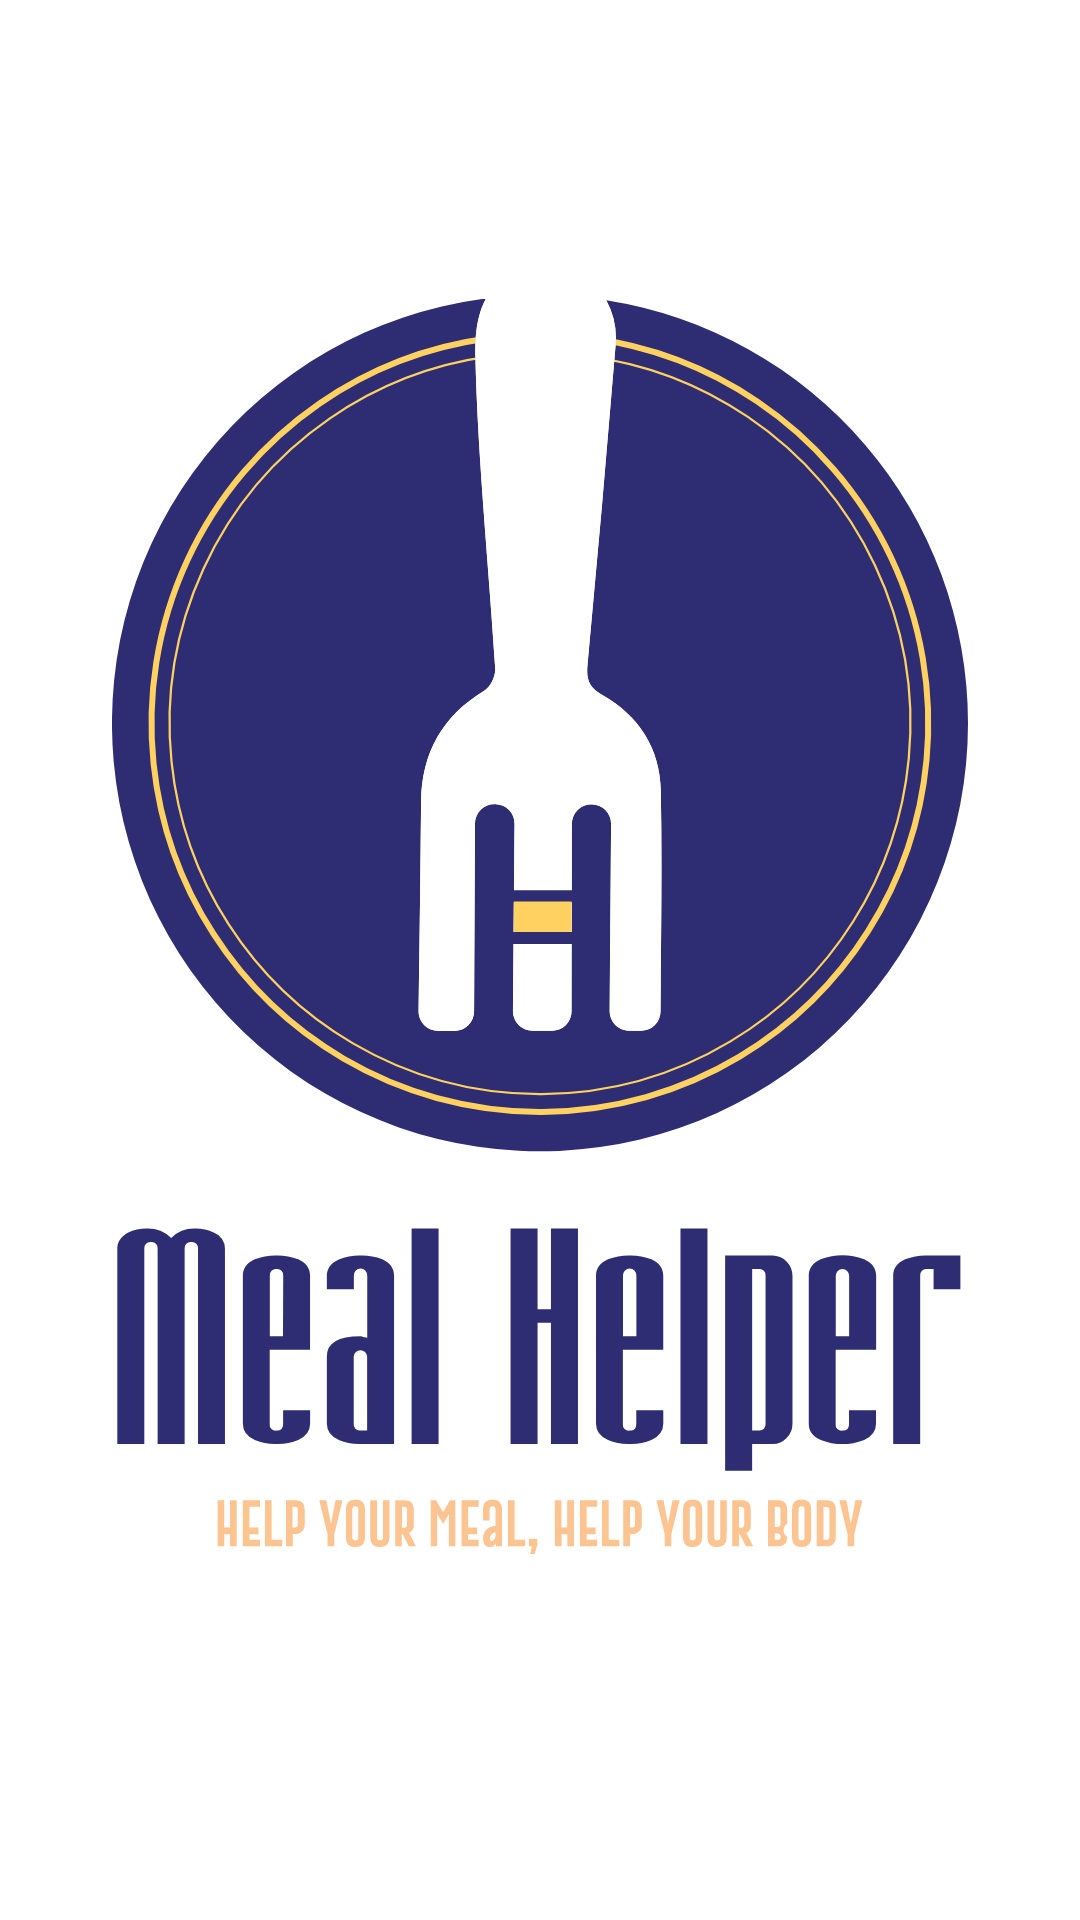

Layout XML and referenced resources for this Android screen:
<!-- AndroidManifest.xml: application theme AppTheme -->
<!-- res/layout/activity_splash_screen.xml -->
<?xml version="1.0" encoding="utf-8"?>
<androidx.constraintlayout.widget.ConstraintLayout xmlns:android="http://schemas.android.com/apk/res/android"
    xmlns:app="http://schemas.android.com/apk/res-auto"
    xmlns:tools="http://schemas.android.com/tools"
    android:layout_width="match_parent"
    android:layout_height="match_parent"
    tools:context=".view.SplashScreenActivity">

    <ImageView
        app:layout_constraintVertical_chainStyle="packed"
        app:layout_constraintVertical_bias="0.45"
        android:id="@+id/tvTitle"
        android:layout_width="wrap_content"
        android:layout_height="wrap_content"
        android:src="@drawable/full_logo"
        app:layout_constraintTop_toTopOf="parent"
        app:layout_constraintStart_toStartOf="parent"
        app:layout_constraintEnd_toEndOf="parent"
        app:layout_constraintBottom_toTopOf="@id/progressBar"/>

    <ProgressBar
        android:visibility="gone"
        android:layout_marginTop="20dp"
        android:id="@+id/progressBar"
        android:layout_width="wrap_content"
        android:layout_height="wrap_content"
        android:indeterminateTint="@color/gold"
        android:soundEffectsEnabled="false"
        app:layout_constraintTop_toBottomOf="@id/tvTitle"
        app:layout_constraintBottom_toBottomOf="parent"
        app:layout_constraintStart_toStartOf="parent"
        app:layout_constraintEnd_toEndOf="parent"/>

</androidx.constraintlayout.widget.ConstraintLayout>
<!-- resources referenced by this layout -->
<resources>
  <!-- drawable full_logo: vector/xml drawable (drawable, 10603 chars, omitted) -->
  <style name="AppTheme" parent="Theme.MaterialComponents.DayNight.NoActionBar">
          
          <item name="colorPrimary">@color/colorPrimary</item>
          <item name="colorPrimaryDark">@color/colorPrimaryDark</item>
          <item name="colorAccent">@color/colorAccent</item>
          <item name="android:statusBarColor">@color/colorPrimaryDark</item>
  
  
      </style>
  <color name="colorPrimary">#5FBD22</color>
  <color name="colorPrimaryDark">#48A80B</color>
  <color name="colorAccent">#9117dd</color>
</resources>
